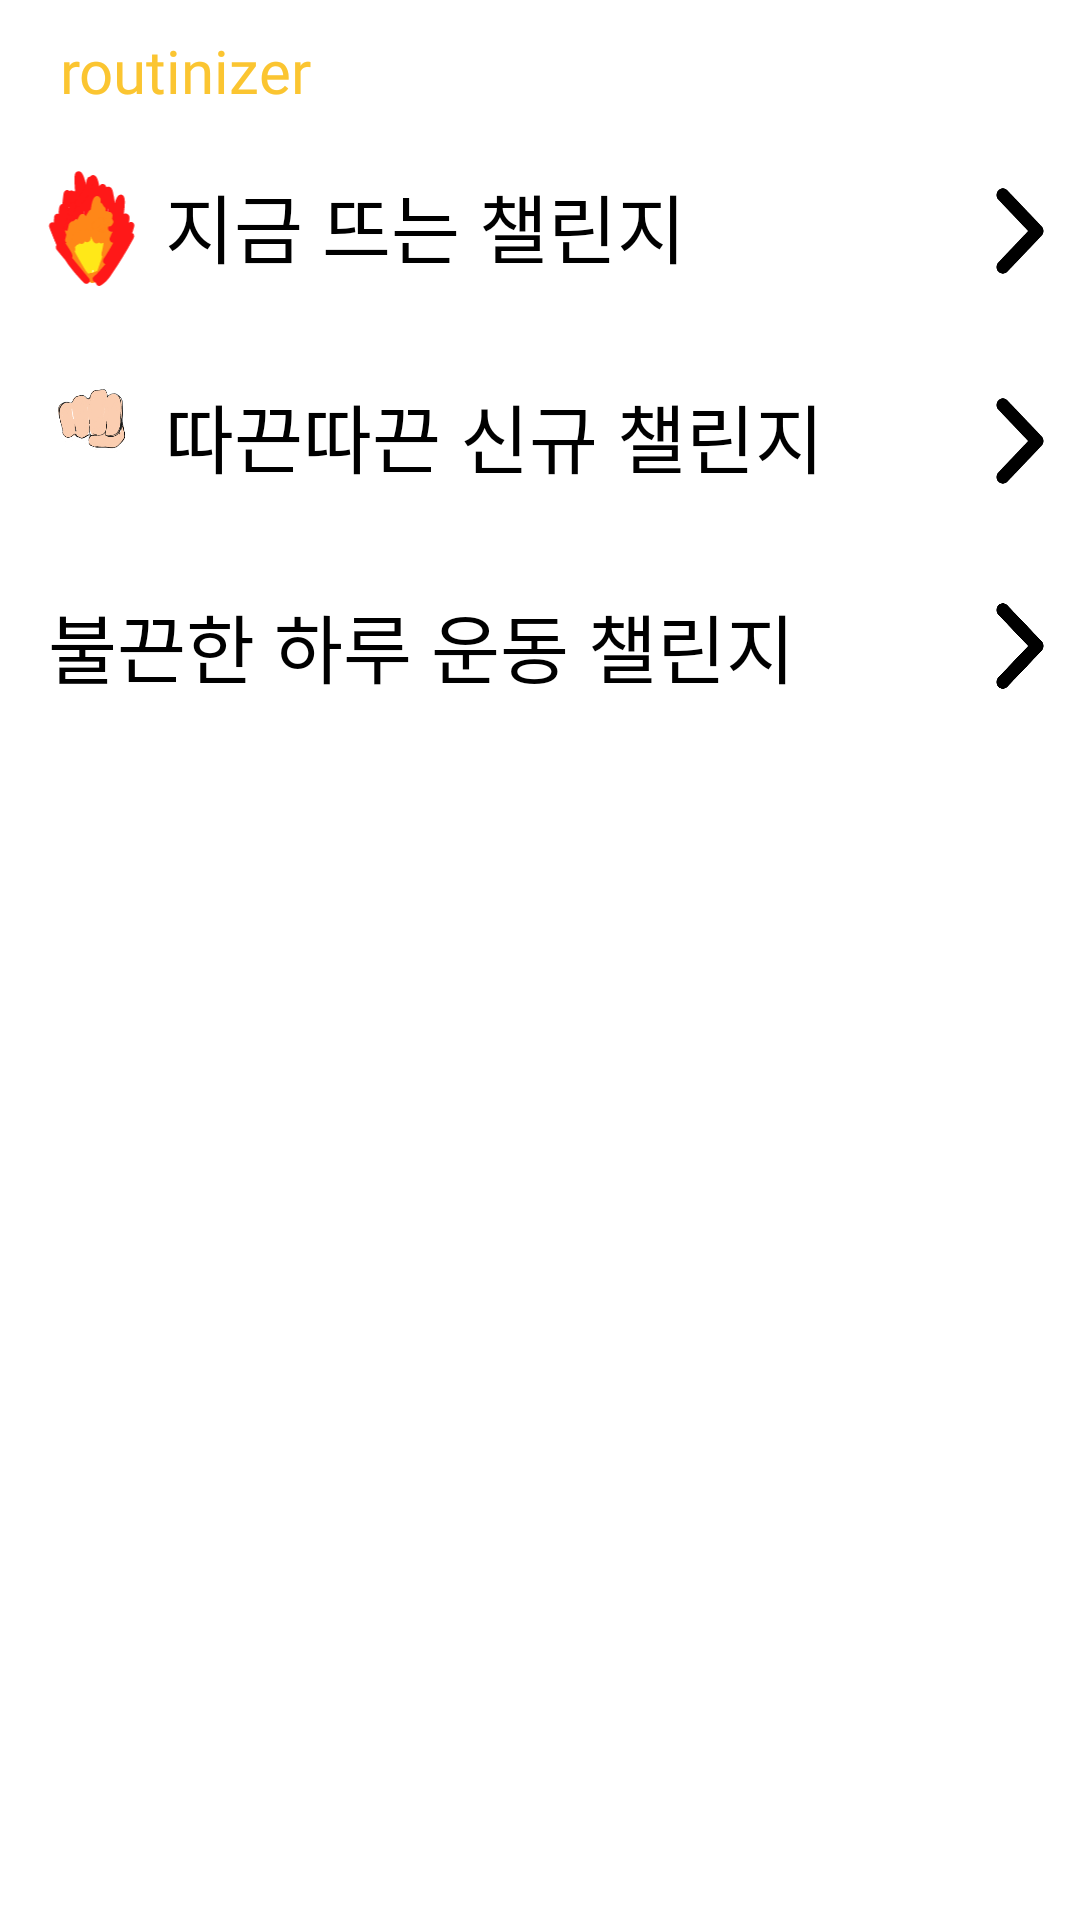

Layout XML and referenced resources for this Android screen:
<!-- AndroidManifest.xml: application theme Theme.Routinizer -->
<!-- res/layout/fragment_home.xml -->
<?xml version="1.0" encoding="utf-8"?>
<layout xmlns:android="http://schemas.android.com/apk/res/android"
    xmlns:app="http://schemas.android.com/apk/res-auto"
    xmlns:tools="http://schemas.android.com/tools">

    <data>
        <variable
            name="vm"
            type="kr.co.override.routinizer.viewmodel.fragment.HomeViewModel" />

    </data>

    <androidx.constraintlayout.widget.ConstraintLayout
        android:layout_width="match_parent"
        android:layout_height="match_parent"
        tools:context=".view.fragment.HomeFragment">

        <androidx.constraintlayout.widget.ConstraintLayout
            android:id="@+id/constraintLayout"
            android:layout_width="match_parent"
            android:layout_height="wrap_content"
            app:layout_constraintEnd_toEndOf="parent"
            app:layout_constraintStart_toStartOf="parent"
            app:layout_constraintTop_toTopOf="parent">


            <TextView
                android:layout_width="wrap_content"
                android:layout_height="wrap_content"
                android:fontFamily="@font/bugro"
                android:text="routinizer"
                android:layout_marginStart="20dp"
                android:layout_marginTop="10dp"
                android:layout_marginBottom="10dp"
                android:textColor="@color/main"
                android:textSize="20sp"
                app:layout_constraintBottom_toBottomOf="parent"
                app:layout_constraintStart_toStartOf="parent"
                app:layout_constraintTop_toTopOf="parent" />

        </androidx.constraintlayout.widget.ConstraintLayout>

        <ScrollView
            android:layout_width="match_parent"
            android:layout_height="0dp"
            app:layout_constraintEnd_toEndOf="parent"
            app:layout_constraintStart_toStartOf="parent"
            app:layout_constraintTop_toBottomOf="@+id/constraintLayout"
            app:layout_constraintBottom_toBottomOf="parent">

            <LinearLayout
                android:layout_width="match_parent"
                android:layout_height="wrap_content"
                android:orientation="vertical">

                <androidx.constraintlayout.widget.ConstraintLayout
                    android:layout_width="match_parent"
                    android:layout_height="wrap_content"
                    android:layout_marginTop="10dp">

                    <ImageView
                        android:id="@+id/imageView4"
                        android:layout_width="40dp"
                        android:layout_height="40dp"
                        android:layout_marginStart="10dp"
                        android:src="@drawable/ic_fire_h"
                        app:layout_constraintBottom_toBottomOf="parent"
                        app:layout_constraintStart_toStartOf="parent"
                        app:layout_constraintTop_toTopOf="parent" />

                    <TextView
                        android:id="@+id/tv_now_hot"
                        android:layout_width="wrap_content"
                        android:layout_height="wrap_content"
                        android:layout_marginLeft="5dp"
                        android:fontFamily="@font/p_bold"
                        android:text="지금 뜨는 챌린지"
                        android:textColor="@color/black"
                        android:textSize="25sp"
                        app:layout_constraintBottom_toBottomOf="parent"
                        app:layout_constraintStart_toEndOf="@+id/imageView4"
                        app:layout_constraintTop_toTopOf="parent"
                        app:layout_constraintVertical_bias="0.0" />

                    <ImageView
                        android:id="@+id/iv_hot_detail"
                        android:layout_width="20dp"
                        android:layout_height="30dp"
                        android:layout_marginRight="10dp"
                        android:background="@drawable/ic_btn_detail"
                        app:layout_constraintBottom_toBottomOf="parent"
                        app:layout_constraintEnd_toEndOf="parent"
                        app:layout_constraintTop_toTopOf="parent" />
                </androidx.constraintlayout.widget.ConstraintLayout>

                <androidx.recyclerview.widget.RecyclerView
                    android:id="@+id/recycler_hot_post"
                    android:layout_width="match_parent"
                    android:layout_height="wrap_content"
                    android:layout_margin="10dp"
                    android:orientation="horizontal"
                    app:layoutManager="androidx.recyclerview.widget.LinearLayoutManager"
                    tools:listitem="@layout/item_post_recycler" />

                <androidx.constraintlayout.widget.ConstraintLayout
                    android:layout_width="match_parent"
                    android:layout_height="wrap_content"
                    android:layout_marginTop="10dp">

                    <TextView
                        android:id="@+id/tv_new"
                        android:layout_width="wrap_content"
                        android:layout_height="wrap_content"
                        android:layout_marginStart="5dp"
                        android:fontFamily="@font/p_bold"
                        android:text="따끈따끈 신규 챌린지"
                        android:textColor="@color/black"
                        android:textSize="25sp"
                        app:layout_constraintBottom_toBottomOf="parent"
                        app:layout_constraintStart_toEndOf="@+id/imageView"
                        app:layout_constraintTop_toTopOf="parent"
                        app:layout_constraintVertical_bias="0.0" />

                    <ImageView
                        android:id="@+id/iv_new_detail"
                        android:layout_width="20dp"
                        android:layout_height="30dp"
                        android:layout_marginRight="10dp"
                        android:background="@drawable/ic_btn_detail"
                        app:layout_constraintBottom_toBottomOf="parent"
                        app:layout_constraintEnd_toEndOf="parent"
                        app:layout_constraintTop_toTopOf="parent" />

                    <ImageView
                        android:id="@+id/imageView"
                        android:layout_width="40dp"
                        android:layout_height="40dp"
                        android:layout_marginStart="10dp"
                        app:layout_constraintBottom_toBottomOf="parent"
                        app:layout_constraintStart_toStartOf="parent"
                        app:layout_constraintTop_toTopOf="parent"
                        app:srcCompat="@drawable/ic_punch_h" />
                </androidx.constraintlayout.widget.ConstraintLayout>

                <androidx.recyclerview.widget.RecyclerView
                    android:id="@+id/recycler_new_post"
                    android:layout_width="match_parent"
                    android:layout_height="wrap_content"
                    android:layout_margin="10dp"
                    android:orientation="horizontal"
                    app:layoutManager="androidx.recyclerview.widget.LinearLayoutManager"
                    tools:listitem="@layout/item_post_recycler" />

                <androidx.constraintlayout.widget.ConstraintLayout
                    android:layout_width="match_parent"
                    android:layout_height="wrap_content"
                    android:layout_marginTop="10dp">

                    <TextView
                        android:id="@+id/tv_power"
                        android:layout_width="wrap_content"
                        android:layout_height="wrap_content"
                        android:layout_marginStart="16dp"
                        android:fontFamily="@font/p_bold"
                        android:text="불끈한 하루 운동 챌린지"
                        android:textColor="@color/black"
                        android:textSize="25sp"
                        app:layout_constraintBottom_toBottomOf="parent"
                        app:layout_constraintStart_toStartOf="parent"
                        app:layout_constraintTop_toTopOf="parent"
                        app:layout_constraintVertical_bias="0.0" />

                    <ImageView
                        android:id="@+id/iv_power_detail"
                        android:layout_width="20dp"
                        android:layout_height="30dp"
                        android:layout_marginRight="10dp"
                        android:background="@drawable/ic_btn_detail"
                        app:layout_constraintBottom_toBottomOf="parent"
                        app:layout_constraintEnd_toEndOf="parent"
                        app:layout_constraintTop_toTopOf="parent" />
                </androidx.constraintlayout.widget.ConstraintLayout>

                <androidx.recyclerview.widget.RecyclerView
                    android:id="@+id/recycler_power_post"
                    android:layout_width="match_parent"
                    android:layout_height="wrap_content"
                    android:layout_margin="10dp"
                    android:orientation="horizontal"
                    app:layoutManager="androidx.recyclerview.widget.LinearLayoutManager"
                    tools:listitem="@layout/item_post_recycler" />
            </LinearLayout>
        </ScrollView>

    </androidx.constraintlayout.widget.ConstraintLayout>
</layout>
<!-- res/layout/item_post_recycler.xml (included above) -->
<?xml version="1.0" encoding="utf-8"?>
<layout xmlns:tools="http://schemas.android.com/tools"
    xmlns:android="http://schemas.android.com/apk/res/android"
    xmlns:app="http://schemas.android.com/apk/res-auto">

    <data>
        <variable
            name="vm"
            type="kr.co.override.routinizer.viewmodel.item.PostItemViewModel" />

    </data>

    <androidx.constraintlayout.widget.ConstraintLayout
        android:layout_width="wrap_content"
        android:layout_height="wrap_content"
        android:layout_margin="10dp">

        <androidx.cardview.widget.CardView
            android:id="@+id/cardView"
            android:layout_width="230dp"
            android:layout_height="180dp"
            app:cardCornerRadius="20dp"
            app:cardElevation="0dp"
            app:layout_constraintEnd_toEndOf="parent"
            app:layout_constraintStart_toStartOf="parent"
            app:layout_constraintTop_toTopOf="parent">

            <androidx.constraintlayout.widget.ConstraintLayout
                android:layout_width="match_parent"
                android:layout_height="match_parent">

                <ImageView
                    android:id="@+id/iv_post"
                    android:layout_width="match_parent"
                    android:layout_height="match_parent"
                    android:scaleType="centerCrop"
                    android:src="@drawable/noimg"
                    android:onClick="@{() -> vm.onClickPost()}"
                    app:layout_constraintBottom_toBottomOf="parent"
                    app:layout_constraintEnd_toEndOf="parent"
                    app:layout_constraintStart_toStartOf="parent"
                    app:layout_constraintTop_toTopOf="parent" />

                <TextView
                    android:id="@+id/tv_count"
                    android:layout_width="wrap_content"
                    android:layout_height="wrap_content"
                    android:layout_margin="10dp"
                    android:background="@drawable/tv_in_design"
                    android:drawableLeft="@drawable/ic_user"
                    android:drawableTint="@color/white"
                    android:paddingLeft="8dp"
                    android:paddingRight="8dp"
                    android:paddingBottom="5dp"
                    android:paddingTop="5dp"
                    android:text="100"
                    android:textColor="@color/white"
                    android:textSize="20sp"
                    app:layout_constraintEnd_toEndOf="parent"
                    app:layout_constraintTop_toTopOf="parent" />



            </androidx.constraintlayout.widget.ConstraintLayout>
        </androidx.cardview.widget.CardView>

        <TextView
            android:id="@+id/tv_title"
            android:layout_width="wrap_content"
            android:layout_height="wrap_content"
            android:textSize="25sp"
            android:layout_marginLeft="5dp"
            android:textColor="@color/black"
            android:fontFamily="@font/p_regular"
            android:text="포스팅 제목입니다."
            app:layout_constraintStart_toStartOf="parent"
            app:layout_constraintTop_toBottomOf="@+id/cardView" />

        <TextView
            android:id="@+id/tv_tag"
            android:layout_width="wrap_content"
            android:layout_height="wrap_content"
            android:text="태그"
            android:textColor="#8A8A8A"
            android:textSize="15sp"
            android:layout_marginLeft="5dp"
            android:padding="8dp"
            android:background="@drawable/tv_tag_design"
            app:layout_constraintStart_toStartOf="parent"
            app:layout_constraintTop_toBottomOf="@id/tv_title" />

    </androidx.constraintlayout.widget.ConstraintLayout>
</layout>
<!-- resources referenced by this layout -->
<resources>
  <color name="black">#FF000000</color>
  <color name="main">#fbc531</color>
  <color name="white">#FFFFFFFF</color>
  <!-- drawable ic_btn_detail (drawable) -->
  <vector xmlns:android="http://schemas.android.com/apk/res/android"
      android:width="7dp"
      android:height="10dp"
      android:viewportWidth="7"
      android:viewportHeight="10">
    <path
        android:pathData="M0.9697,0.4697C1.2626,0.1768 1.7374,0.1768 2.0303,0.4697L6.0303,4.4697C6.3232,4.7626 6.3232,5.2374 6.0303,5.5303L2.0303,9.5303C1.7374,9.8232 1.2626,9.8232 0.9697,9.5303C0.6768,9.2374 0.6768,8.7626 0.9697,8.4697L4.4393,5L0.9697,1.5303C0.6768,1.2374 0.6768,0.7626 0.9697,0.4697Z"
        android:fillColor="#000000"
        android:fillType="evenOdd"/>
  </vector>
  <!-- drawable ic_fire_h: vector/xml drawable (drawable, 14906 chars, omitted) -->
  <!-- drawable ic_punch_h: vector/xml drawable (drawable, 170685 chars, omitted) -->
  <!-- drawable noimg: png bitmap (drawable, 13899 bytes) -->
  <!-- drawable tv_in_design (drawable) -->
  <?xml version="1.0" encoding="utf-8"?>
  <shape xmlns:android="http://schemas.android.com/apk/res/android"
      android:shape="rectangle">
  
      <corners
          android:radius="10dp" />
  
      <solid
          android:color="#80000000" />
  
  </shape>
  <!-- drawable tv_tag_design (drawable) -->
  <?xml version="1.0" encoding="utf-8"?>
  <shape xmlns:android="http://schemas.android.com/apk/res/android"
      android:shape="rectangle">
  
      <corners
          android:radius="10dp" />
  
      <solid
          android:color="#E8E8F0" />
  
  </shape>
  <style name="Theme.Routinizer" parent="Theme.MaterialComponents.DayNight.NoActionBar">
          
          <item name="colorPrimary">@color/purple_500</item>
          <item name="colorPrimaryVariant">@color/purple_700</item>
          <item name="colorOnPrimary">@color/white</item>
          
          <item name="colorSecondary">@color/teal_200</item>
          <item name="colorSecondaryVariant">@color/teal_700</item>
          <item name="colorOnSecondary">@color/black</item>
          
          <item name="android:statusBarColor" tools:targetApi="l">#fbc531</item>
          
      </style>
  <color name="purple_500">#FF6200EE</color>
  <color name="purple_700">#FF3700B3</color>
  <color name="teal_200">#FF03DAC5</color>
  <color name="teal_700">#FF018786</color>
</resources>
